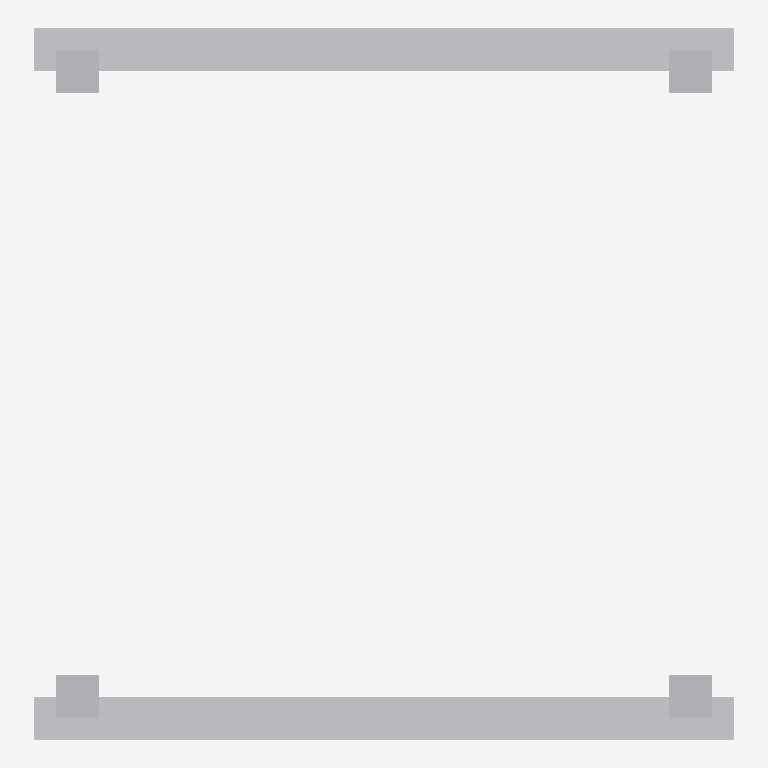
Plan cut of the same IFC building model at storey 'Level 1' (level 0.00 m, cut at 1.40 m), seen from above with north up, elements coloured by IFC class: 1 other element (light grey). Cut surfaces are drawn darker.
Extent 1.2 m × 1.2 m × 2.3 m (x, y, z). Storeys (1): Level 1 at 0.00 m. Elements (1): 1 IfcFurniture.

HEADER;
FILE_DESCRIPTION(('ViewDefinition [CoordinationView]'),'2;1');
FILE_NAME('','2026-11-06T15:54:52',(''),(''),'IfcOpenShell 0.8.0','IfcOpenShell 0.8.0','');
FILE_SCHEMA(('IFC4'));
ENDSEC;
DATA;
#9=IFCPROJECT('2L72_YjMb8QxepLFD1JrzN',$,'Project',$,$,$,$,(#8),#5);
#10=IFCSITE('1L0AJbV1zFBA9fnhf9hWbc',$,'Site',$,$,$,$,$,.ELEMENT.,$,$,$,$,$);
#12=IFCBUILDING('3_3r2lp71BKh5cOaAZUXoQ',$,'Building',$,$,$,$,$,.ELEMENT.,$,$,$);
#16=IFCBUILDINGSTOREY('2aWK$$l5vAFPHUajC30ye5',$,'Level 1',$,$,#21,$,$,.ELEMENT.,0.0);
#18=IFCFURNITURE('29cvCFEJbAlOjEFg19Xsoc',$,$,$,'HalfRack',#37,#42,$,.USERDEFINED.);
ENDSEC;
